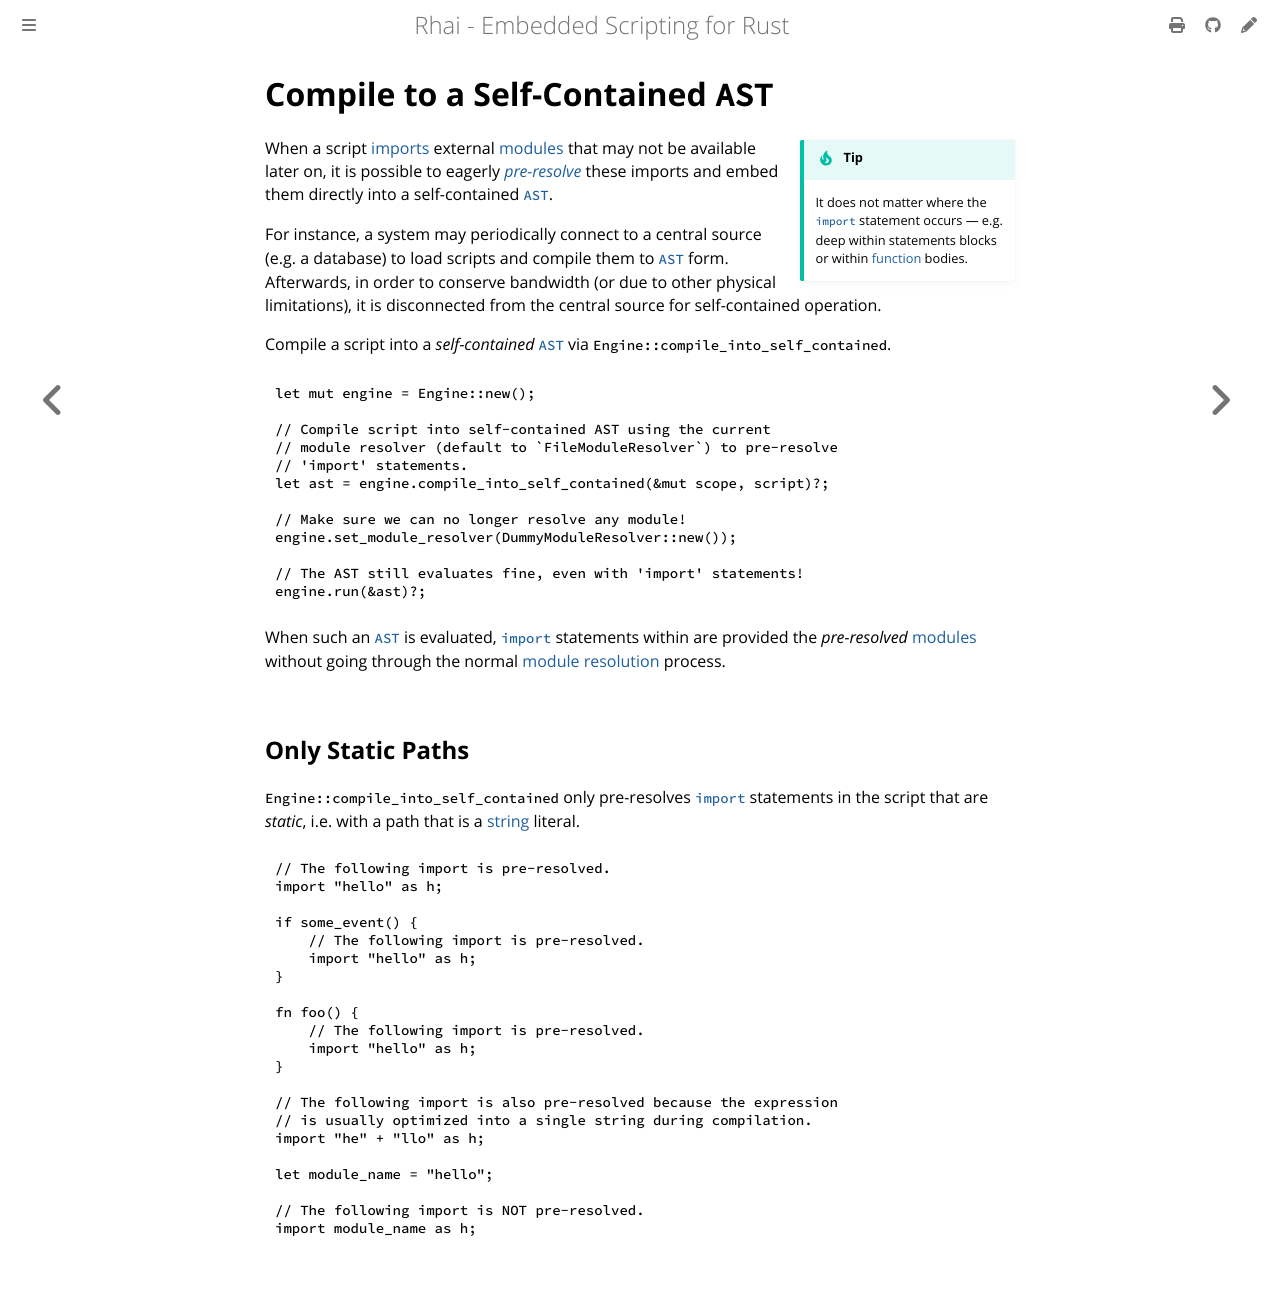

repository: rhaiscript/book · page: rust/modules/self-contained.html · generator: mdbook

Compile to a Self-Contained `AST`
=================================

{{#include ../../links.md}}

```admonish tip.side "Tip"

It does not matter where the [`import`] statement occurs &mdash; e.g. deep within statements blocks
or within [function] bodies.
```

When a script [imports][`import`] external [modules] that may not be available later on, it is
possible to eagerly [_pre-resolve_][module resolver] these imports and embed them directly into a
self-contained [`AST`].

For instance, a system may periodically connect to a central source (e.g. a database) to load
scripts and compile them to [`AST`] form. Afterwards, in order to conserve bandwidth (or due to
other physical limitations), it is disconnected from the central source for self-contained
operation.

Compile a script into a _self-contained_ [`AST`] via `Engine::compile_into_self_contained`.

```rust
let mut engine = Engine::new();

// Compile script into self-contained AST using the current
// module resolver (default to `FileModuleResolver`) to pre-resolve
// 'import' statements.
let ast = engine.compile_into_self_contained(&mut scope, script)?;

// Make sure we can no longer resolve any module!
engine.set_module_resolver(DummyModuleResolver::new());

// The AST still evaluates fine, even with 'import' statements!
engine.run(&ast)?;
```

When such an [`AST`] is evaluated, [`import`] statements within are provided the _pre-resolved_
[modules] without going through the normal [module resolution][module resolver] process.


Only Static Paths
-----------------

`Engine::compile_into_self_contained` only pre-resolves [`import`] statements in the script
that are _static_, i.e. with a path that is a [string] literal.

```rust
// The following import is pre-resolved.
import "hello" as h;

if some_event() {
    // The following import is pre-resolved.
    import "hello" as h;
}

fn foo() {
    // The following import is pre-resolved.
    import "hello" as h;
}

// The following import is also pre-resolved because the expression
// is usually optimized into a single string during compilation.
import "he" + "llo" as h;

let module_name = "hello";

// The following import is NOT pre-resolved.
import module_name as h;
```
